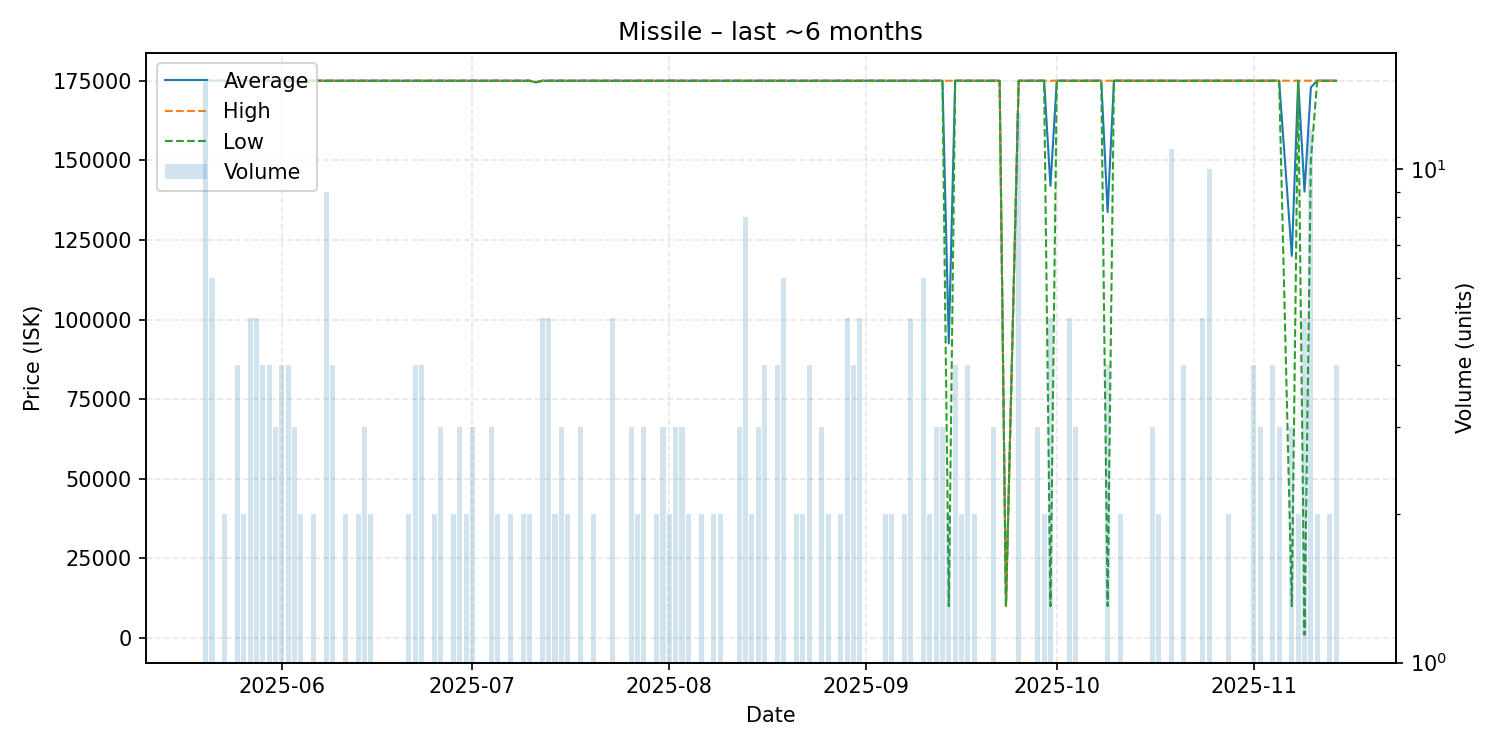

Source data for this figure (header and first rows):
date, average, highest, lowest, order_count, volume
2025-05-20, 175000, 175000, 175000, 5, 15
2025-05-21, 175000, 175000, 175000, 6, 6
2025-05-23, 175000, 175000, 175000, 2, 2
2025-05-25, 175000, 175000, 175000, 4, 4
2025-05-26, 175000, 175000, 175000, 2, 2
2025-05-27, 175000, 175000, 175000, 5, 5
2025-05-28, 175000, 175000, 175000, 5, 5
2025-05-29, 175000, 175000, 175000, 4, 4
2025-05-30, 175000, 175000, 175000, 4, 4
2025-05-31, 175000, 175000, 175000, 3, 3
2025-06-01, 175000, 175000, 175000, 4, 4
2025-06-02, 175000, 175000, 175000, 4, 4
2025-06-03, 175000, 175000, 175000, 3, 3
2025-06-04, 174500, 175000, 174000, 2, 2
2025-06-05, 175000, 175000, 175000, 1, 1
2025-06-06, 175000, 175000, 175000, 2, 2
2025-06-07, 175000, 175000, 175000, 1, 1
2025-06-08, 175000, 175000, 175000, 9, 9
2025-06-09, 175000, 175000, 175000, 4, 4
2025-06-10, 175000, 175000, 175000, 1, 1
2025-06-11, 175000, 175000, 175000, 2, 2
2025-06-13, 175000, 175000, 175000, 2, 2
2025-06-14, 175000, 175000, 175000, 3, 3
2025-06-15, 175000, 175000, 175000, 2, 2
2025-06-16, 175000, 175000, 175000, 1, 1
2025-06-19, 175000, 175000, 175000, 1, 1
2025-06-20, 175000, 175000, 175000, 1, 1
2025-06-21, 175000, 175000, 175000, 2, 2
2025-06-22, 175000, 175000, 175000, 4, 4
2025-06-23, 175000, 175000, 175000, 4, 4
2025-06-24, 175000, 175000, 175000, 1, 1
2025-06-25, 175000, 175000, 175000, 2, 2
2025-06-26, 175000, 175000, 175000, 3, 3
2025-06-27, 175000, 175000, 175000, 1, 1
2025-06-28, 175000, 175000, 175000, 2, 2
2025-06-29, 175000, 175000, 175000, 3, 3
2025-06-30, 175000, 175000, 175000, 2, 2
2025-07-01, 175000, 175000, 175000, 3, 3
2025-07-04, 175000, 175000, 175000, 3, 3
2025-07-05, 175000, 175000, 175000, 2, 2
2025-07-07, 175000, 175000, 175000, 2, 2
2025-07-09, 175000, 175000, 175000, 2, 2
2025-07-10, 175000, 175000, 175000, 2, 2
2025-07-11, 174500, 174500, 174500, 1, 1
2025-07-12, 175000, 175000, 175000, 5, 5
2025-07-13, 175000, 175000, 175000, 5, 5
2025-07-14, 175000, 175000, 175000, 2, 2
2025-07-15, 175000, 175000, 175000, 3, 3
2025-07-16, 175000, 175000, 175000, 2, 2
2025-07-17, 175000, 175000, 175000, 1, 1
2025-07-18, 175000, 175000, 175000, 3, 3
2025-07-20, 175000, 175000, 175000, 2, 2
2025-07-21, 175000, 175000, 175000, 1, 1
2025-07-23, 175000, 175000, 175000, 5, 5
2025-07-24, 175000, 175000, 175000, 1, 1
2025-07-25, 175000, 175000, 175000, 1, 1
2025-07-26, 175000, 175000, 175000, 3, 3
2025-07-27, 175000, 175000, 175000, 2, 2
2025-07-28, 175000, 175000, 175000, 3, 3
2025-07-29, 175000, 175000, 175000, 1, 1
... 96 more rows
